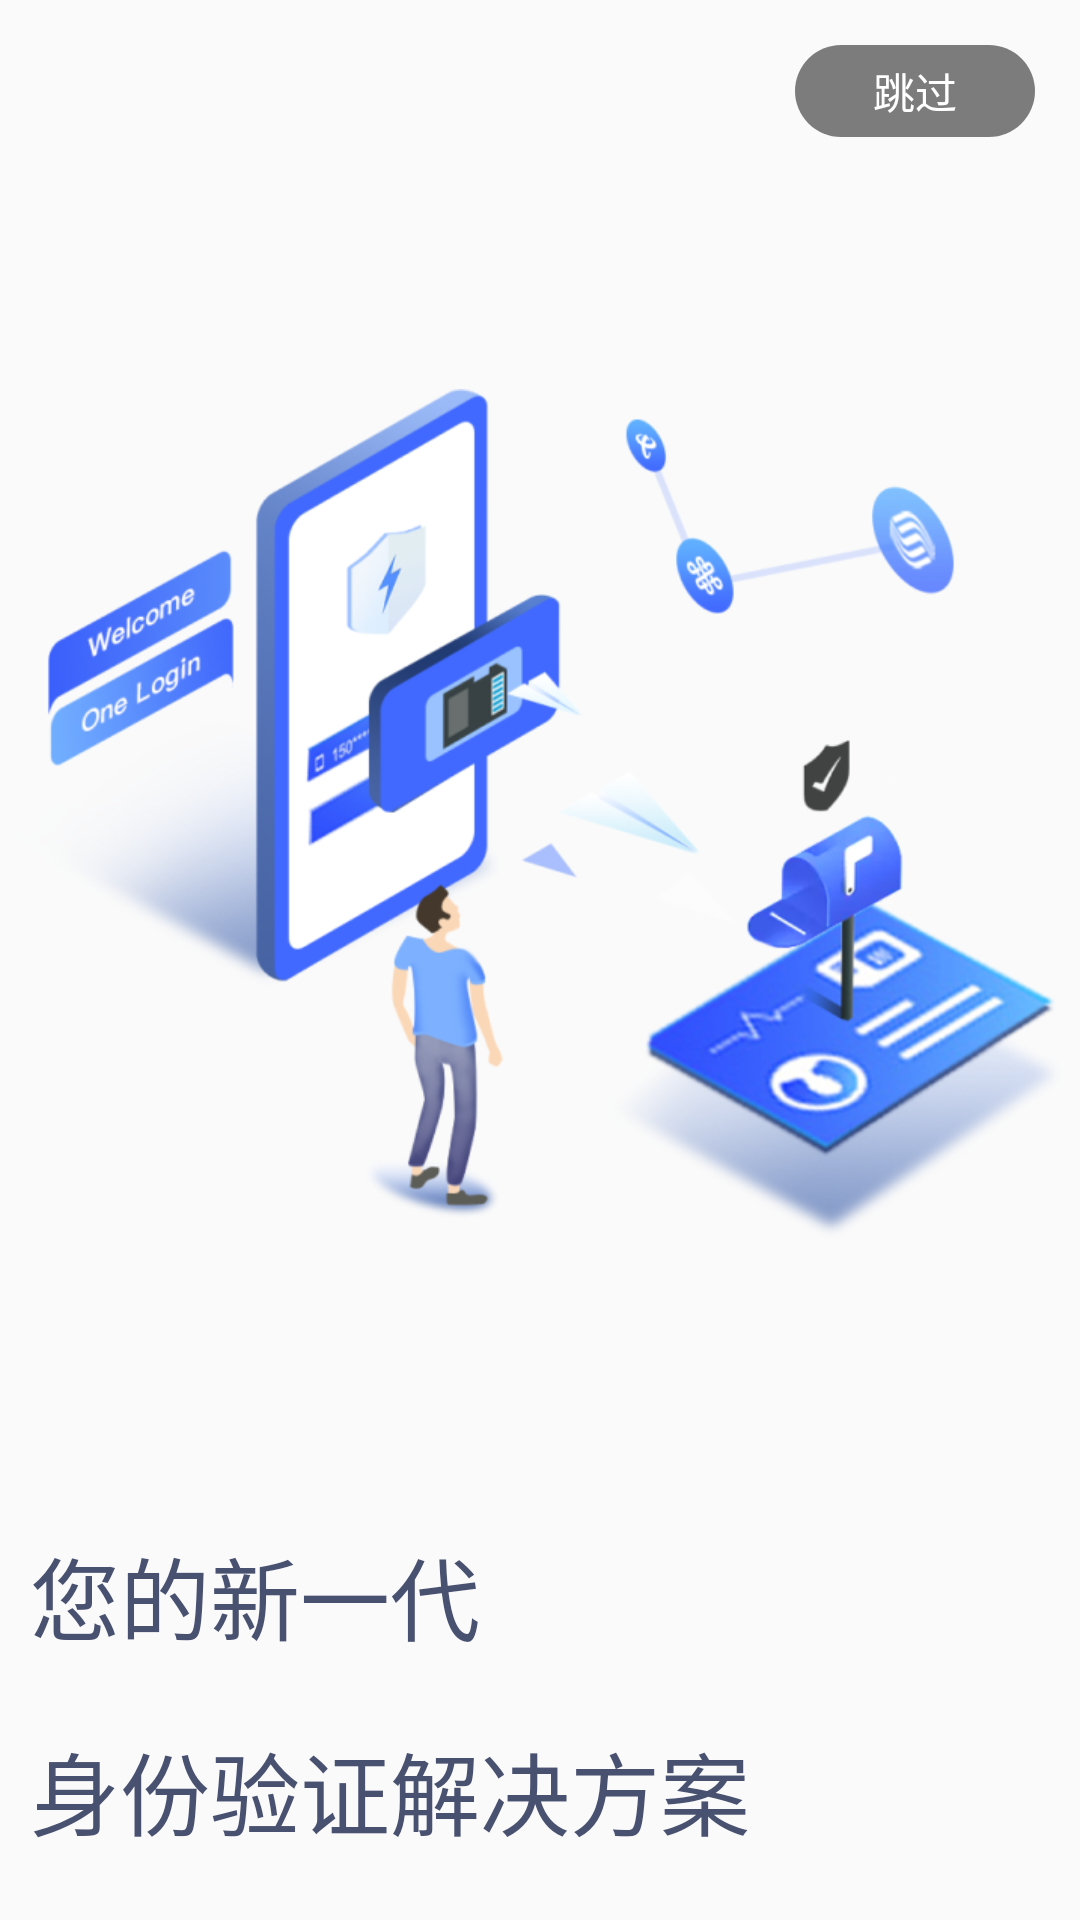

This screen was rendered from an Android layout file. Write that file and the resources it references.
<!-- AndroidManifest.xml: application theme AppTheme -->
<!-- res/layout/login_demo_activity_splash.xml -->
<?xml version="1.0" encoding="utf-8"?>

<RelativeLayout xmlns:android="http://schemas.android.com/apk/res/android"
    android:layout_width="match_parent"
    android:layout_height="match_parent">

    <LinearLayout
        android:layout_width="match_parent"
        android:layout_height="match_parent"
        android:orientation="vertical">

        <TextView
            android:id="@+id/login_demo_countdown_tv"
            android:layout_width="80dp"
            android:layout_height="wrap_content"
            android:background="@drawable/login_demo_time_bg"
            android:layout_margin="15dp"
            android:padding="5dp"
            android:layout_gravity="right"
            android:gravity="center"
            android:text="@string/time_skip_tv"
            android:textColor="@android:color/white"
            android:textSize="14sp" />

        <LinearLayout
            android:id="@+id/login_dmeo_home_first"
            android:layout_width="match_parent"
            android:layout_height="0dp"
            android:layout_weight="3"
            android:background="@mipmap/login_demo_home_bg"
            android:orientation="vertical">

            

            <ImageView
                android:layout_width="match_parent"
                android:layout_height="0dp"
                android:layout_marginLeft="5dp"
                android:layout_marginTop="38dp"
                android:layout_marginRight="5dp"
                android:layout_weight="2"
                android:src="@mipmap/login_dmeo_home_scence" />

            <LinearLayout
                android:layout_width="match_parent"
                android:layout_height="0dp"
                android:layout_gravity="center_vertical"
                android:layout_marginTop="23dp"
                android:layout_weight="1"
                android:orientation="vertical"
                android:paddingLeft="10dp">

                <TextView
                    android:layout_width="match_parent"
                    android:layout_height="wrap_content"
                    android:layout_weight="1"
                    android:gravity="bottom"
                    android:text="@string/home_tv1"
                    android:textColor="#495170"
                    android:textSize="30sp" />

                <TextView
                    android:layout_width="match_parent"
                    android:layout_height="wrap_content"
                    android:layout_weight="1"
                    android:gravity="center_vertical"
                    android:text="@string/home_tv2"
                    android:textColor="#495170"
                    android:textSize="30sp" />

            </LinearLayout>
        </LinearLayout>
    </LinearLayout>

</RelativeLayout>
<!-- resources referenced by this layout -->
<resources>
  <!-- drawable login_demo_time_bg (drawable) -->
  <?xml version="1.0" encoding="utf-8"?>
  
  <shape xmlns:android="http://schemas.android.com/apk/res/android"
      android:shape="rectangle">
  
      <solid android:color="#80000000" />
  
      <padding
          android:bottom="3dp"
          android:left="8dp"
          android:right="8dp"
          android:top="3dp" />
  
      <corners
          android:bottomLeftRadius="45dp"
          android:bottomRightRadius="45dp"
          android:topLeftRadius="45dp"
          android:topRightRadius="45dp" />
  
  </shape>
  <!-- mipmap login_dmeo_home_scence: png bitmap (mipmap-xhdpi, 230459 bytes) -->
  <string name="home_tv1">您的新一代</string>
  <string name="home_tv2">身份验证解决方案</string>
  <string name="time_skip_tv">跳过</string>
  <style name="AppTheme" parent="Theme.AppCompat.Light.NoActionBar">
          
          <item name="colorPrimary">@color/colorPrimary</item>
          <item name="colorAccent">@color/colorAccent</item>
          <item name="colorPrimaryDark">@color/white</item>
          <item name="android:windowLightStatusBar" tools:ignore="NewApi">true</item>
      </style>
  <color name="colorPrimary">#3F51B5</color>
  <color name="colorAccent">#FF4081</color>
  <color name="white">#FFFFFF</color>
</resources>
